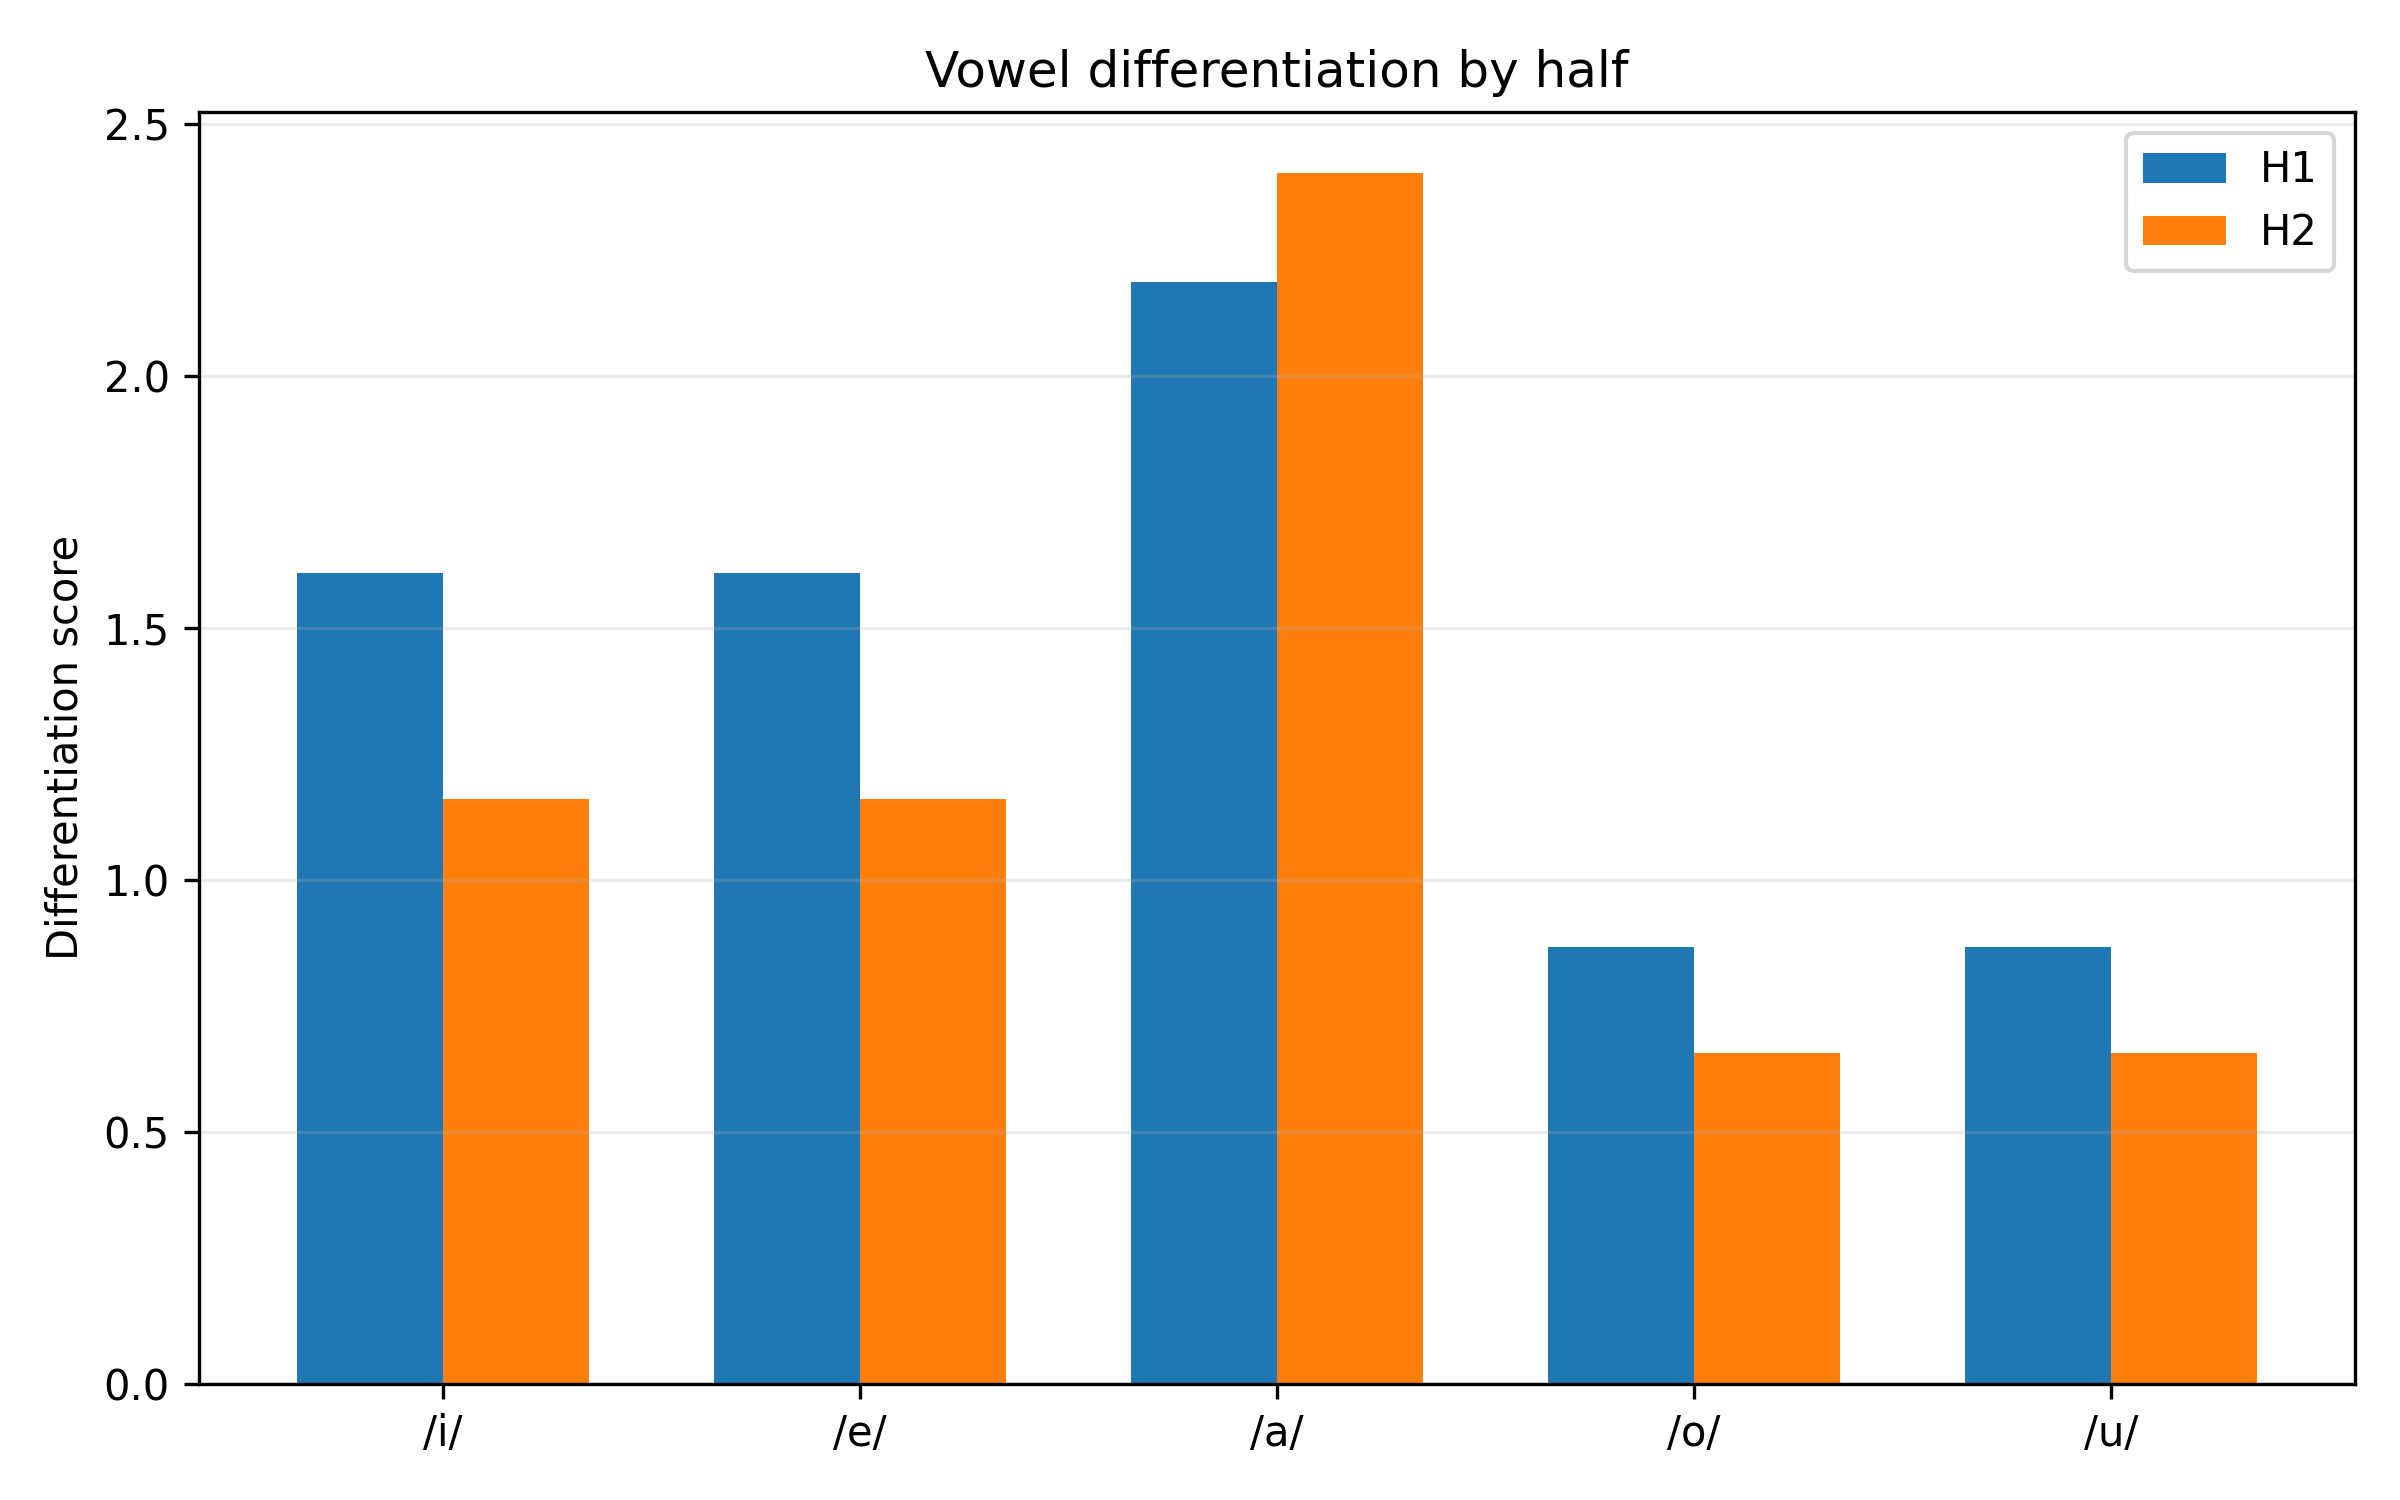

Data behind this chart, as committed beside it:
half, vowel, nearest_vowel, nearest_centroid_distance, within_dispersion_mean, pooled_dispersion_with_nearest, differentiation_score, overlap_risk, silhouette_mean, silhouette_median, n_silhouette_tokens
H1, i, e, 278.1, 194, 172.9, 1.609, 0.6217, 0.07534, 0.2267, 183
H1, e, i, 278.1, 148.7, 172.9, 1.609, 0.6217, 0.2988, 0.4011, 270
H1, a, o, 424.3, 198.4, 193.9, 2.188, 0.4571, 0.1593, 0.3003, 313
H1, o, u, 180.2, 189.4, 207.6, 0.8678, 1.152, 0.06297, 0.125, 302
H1, u, o, 180.2, 224.3, 207.6, 0.8678, 1.152, -0.01338, 0.08857, 66
H2, i, e, 249.7, 251.9, 215.2, 1.16, 0.862, 0.09622, 0.2201, 130
H2, e, i, 249.7, 170.9, 215.2, 1.16, 0.862, 0.2337, 0.3359, 229
H2, a, o, 439.6, 197.2, 182.8, 2.404, 0.4159, 0.1715, 0.3029, 266
H2, o, u, 114.1, 167.2, 173.6, 0.6572, 1.522, 0.08033, 0.1343, 222
H2, u, o, 114.1, 179.8, 173.6, 0.6572, 1.522, -0.05224, -0.01566, 42
